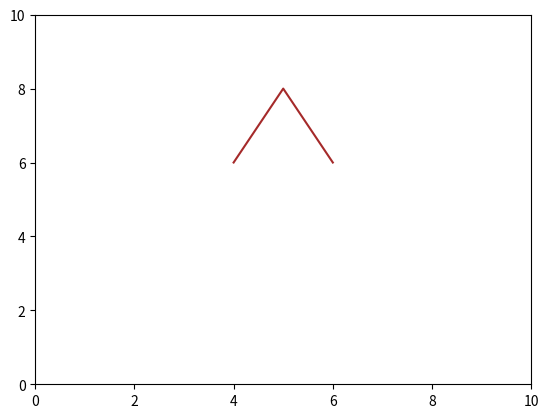

Source code (Python):
import numpy as np
import matplotlib.pyplot as plt
from matplotlib.animation import FuncAnimation

# Create the figure
fig, ax = plt.subplots()
ax.set_xlim(0, 10)
ax.set_ylim(0, 10)

# Initial boat position
boat, = ax.plot([4, 5, 6], [6, 8, 6], 'brown')

def update(frame):
    # Simulate sinking by shifting the boat down
    boat.set_ydata([6, 8, 6] - frame * 0.1)
    return boat,

# Animation
ani = FuncAnimation(fig, update, frames=50, interval=100)
plt.show()
